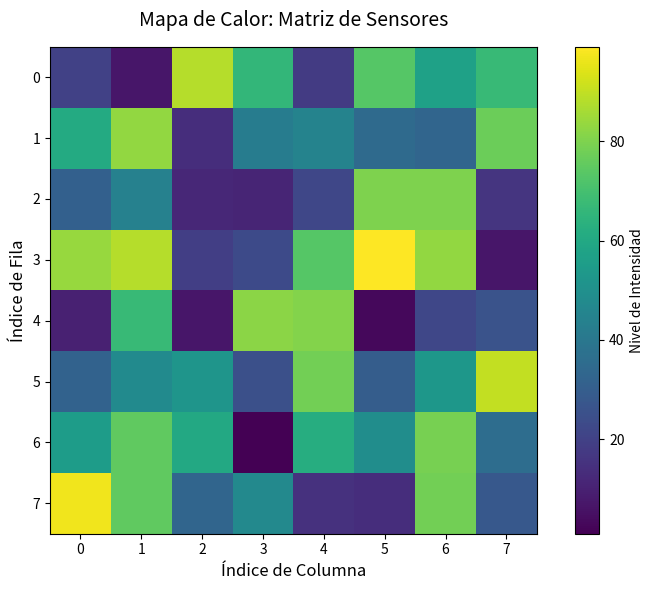

Write the Python code that produced this figure.
""" Ejercicio 4: Visualización de Matriz de Sensores con Umbral
MATRICES 2D Y MAPAS DE CALOR (HEATMAPS)
Se desea representar visualmente la intensidad de una grilla bidimensional de sensores de 8 × 8.
1. Genere una matriz de tamaño 8 × 8 con números enteros aleatorios entre 0 y 100 (utilizando
np.random.randint ).
2. Muestre la matriz como una imagen con imshow utilizando la paleta de colores viridis .
3. Muestre la barra de color (colorbar) para identificar la escala de valores de intensidad.
4. Añada un título descriptivo y configure el gráfico para que se muestren claramente los índices de las
filas y columnas (del 0 al 7). """


import numpy as np
import matplotlib.pyplot as plt

# 1. Generación de la matriz 8x8 con enteros aleatorios entre 0 y 100
np.random.seed(33) # Semilla opcional para mantener la coherencia en las pruebas
# Se utiliza 101 como límite superior porque np.random.randint(low, high) no incluye el valor 'high'
matriz_sensores = np.random.randint(0, 101, size=(8, 8))

# Creación de la figura
plt.figure(figsize=(8, 6))

# 2. Visualización como mapa de calor usando la paleta 'viridis'
mapa_calor = plt.imshow(matriz_sensores, cmap='viridis')

# 3. Incorporación de la barra de color (colorbar)
plt.colorbar(mapa_calor, label='Nivel de Intensidad')

# 4. Configuración de título y etiquetas de los ejes
plt.title('Mapa de Calor: Matriz de Sensores', fontsize=14, pad=15)
plt.xlabel('Índice de Columna', fontsize=12)
plt.ylabel('Índice de Fila', fontsize=12)

# Forzar explícitamente que los "ticks" (marcas de los ejes) muestren los números del 0 al 7
plt.xticks(np.arange(8))
plt.yticks(np.arange(8))

# Ajuste visual para evitar recortes
plt.tight_layout()

# Renderizado final
plt.show()
